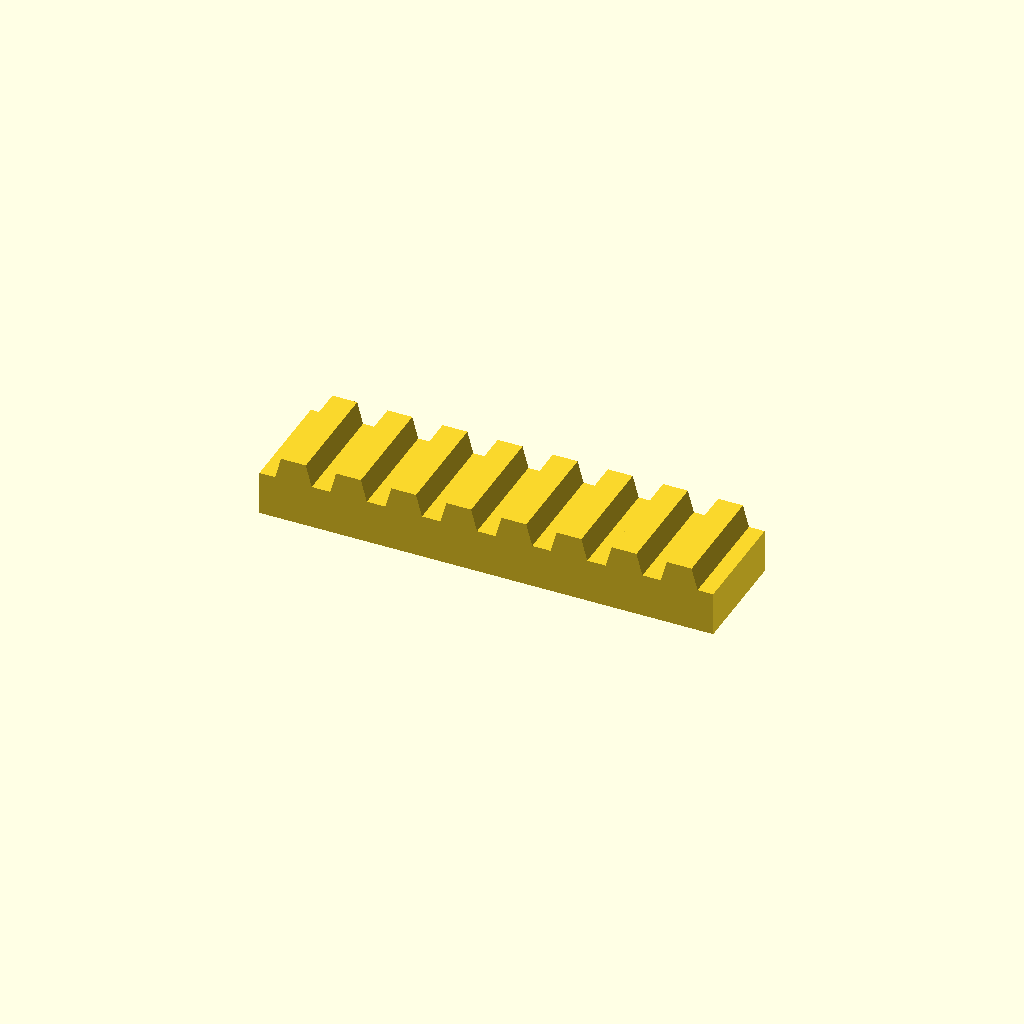
Cell 1: rendered with the file's own defaults.
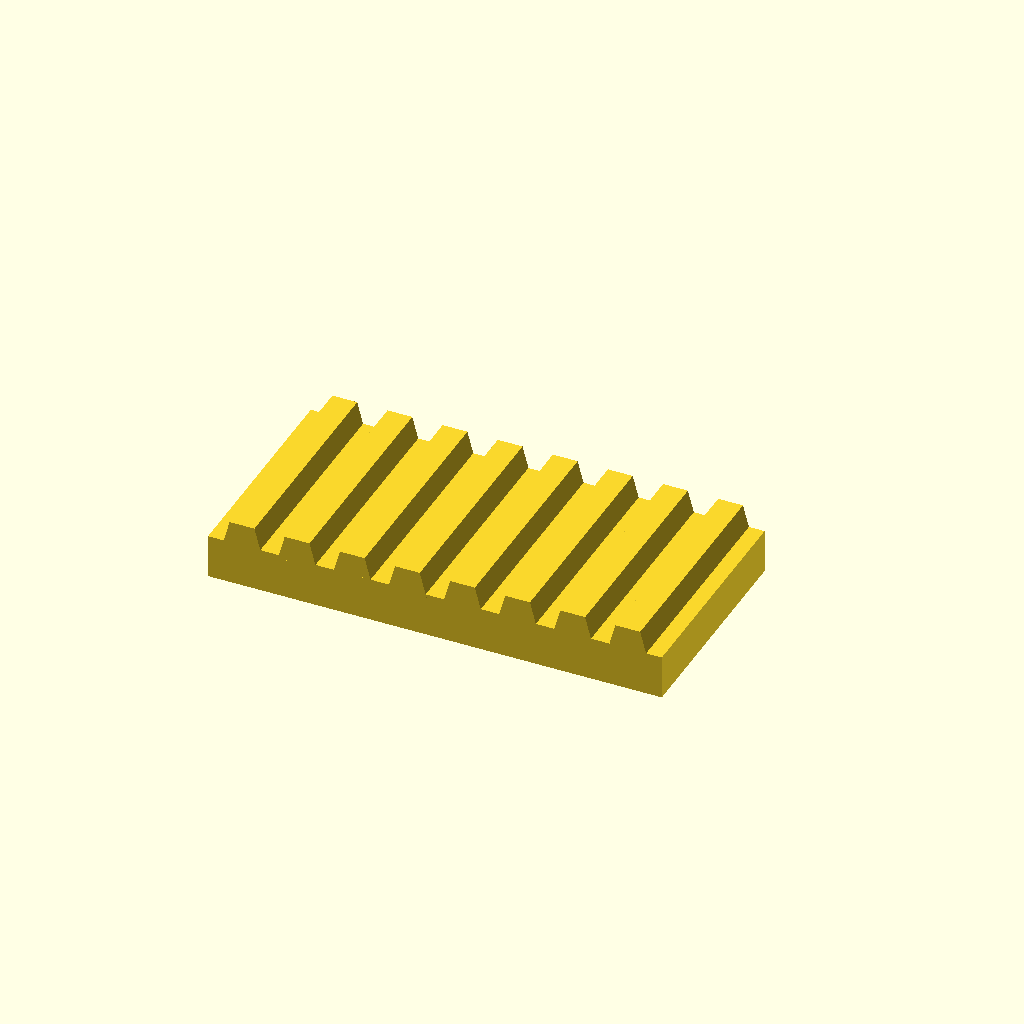
Cell 2: the same model with bar_w = 60.
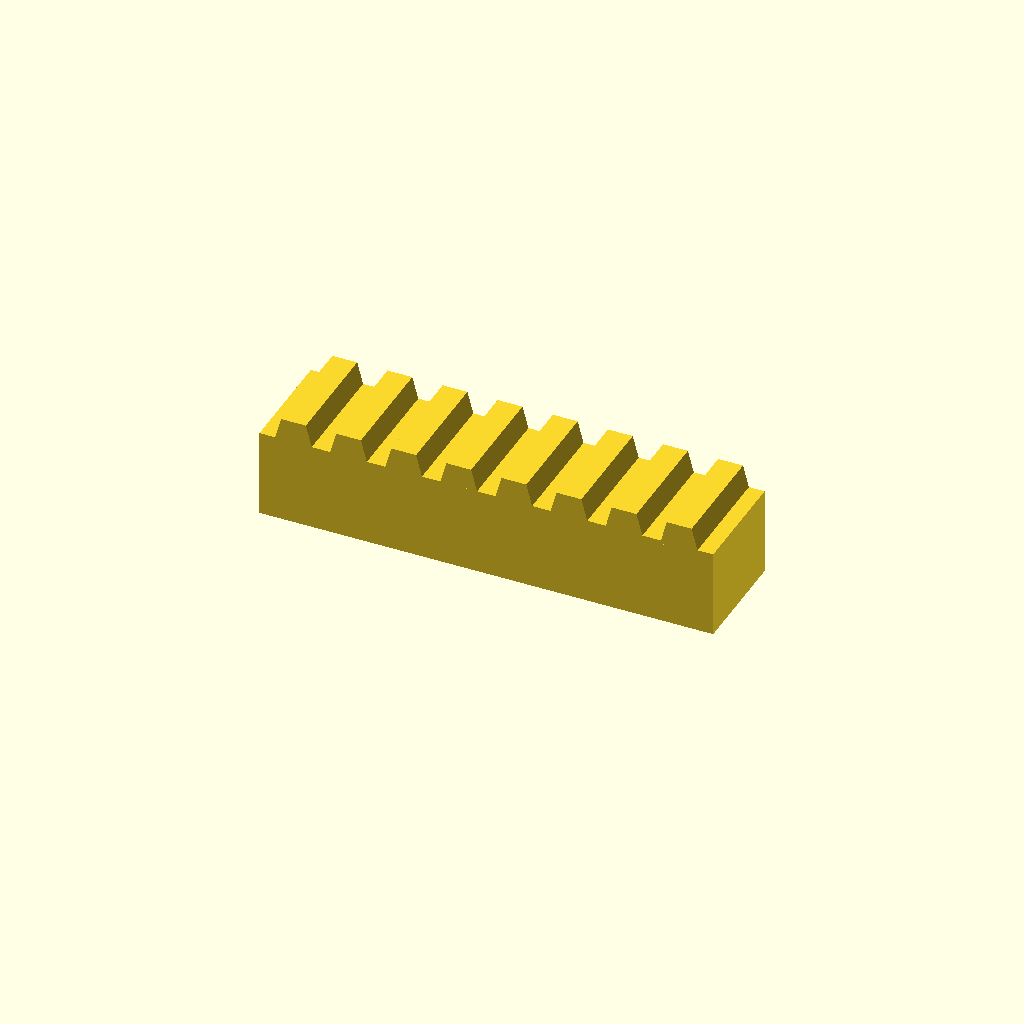
Cell 3: the same model with bar_h = 24.
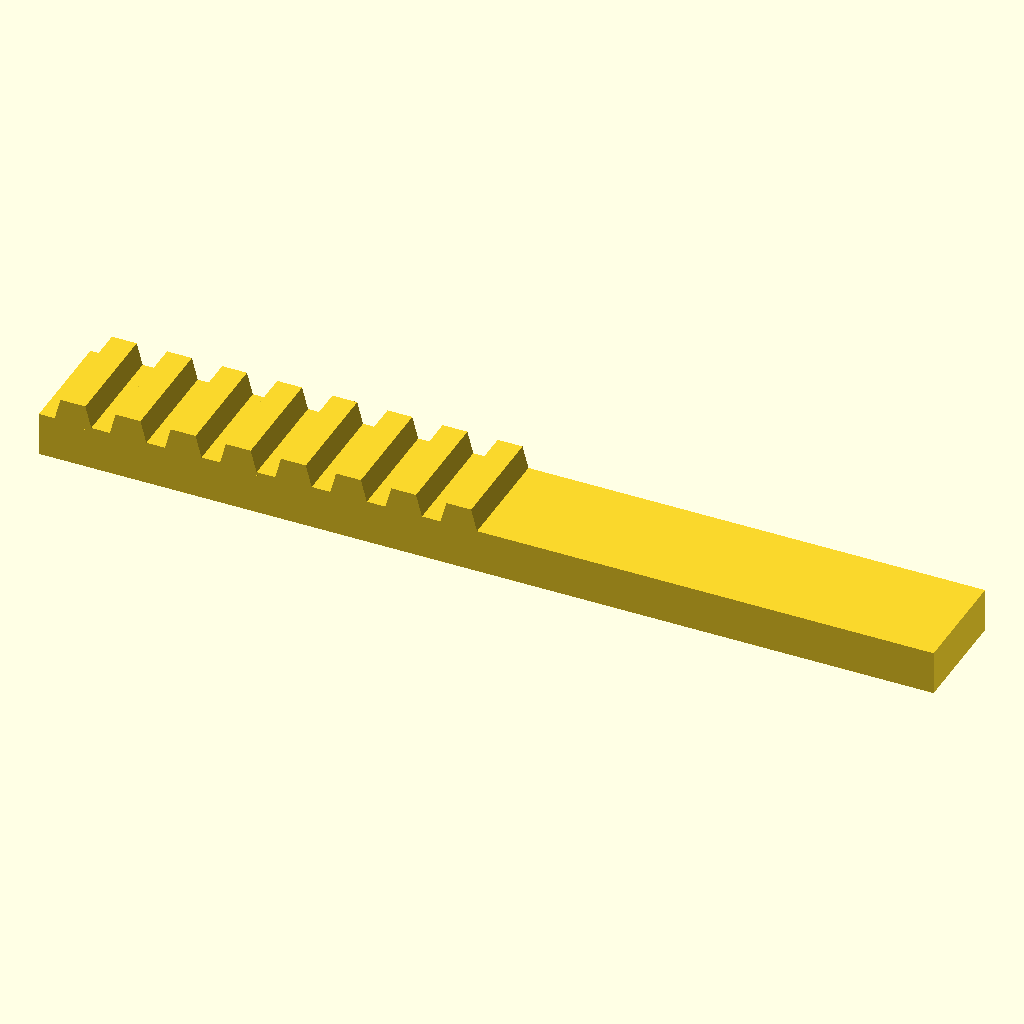
Cell 4: the same model with teeth = 16.
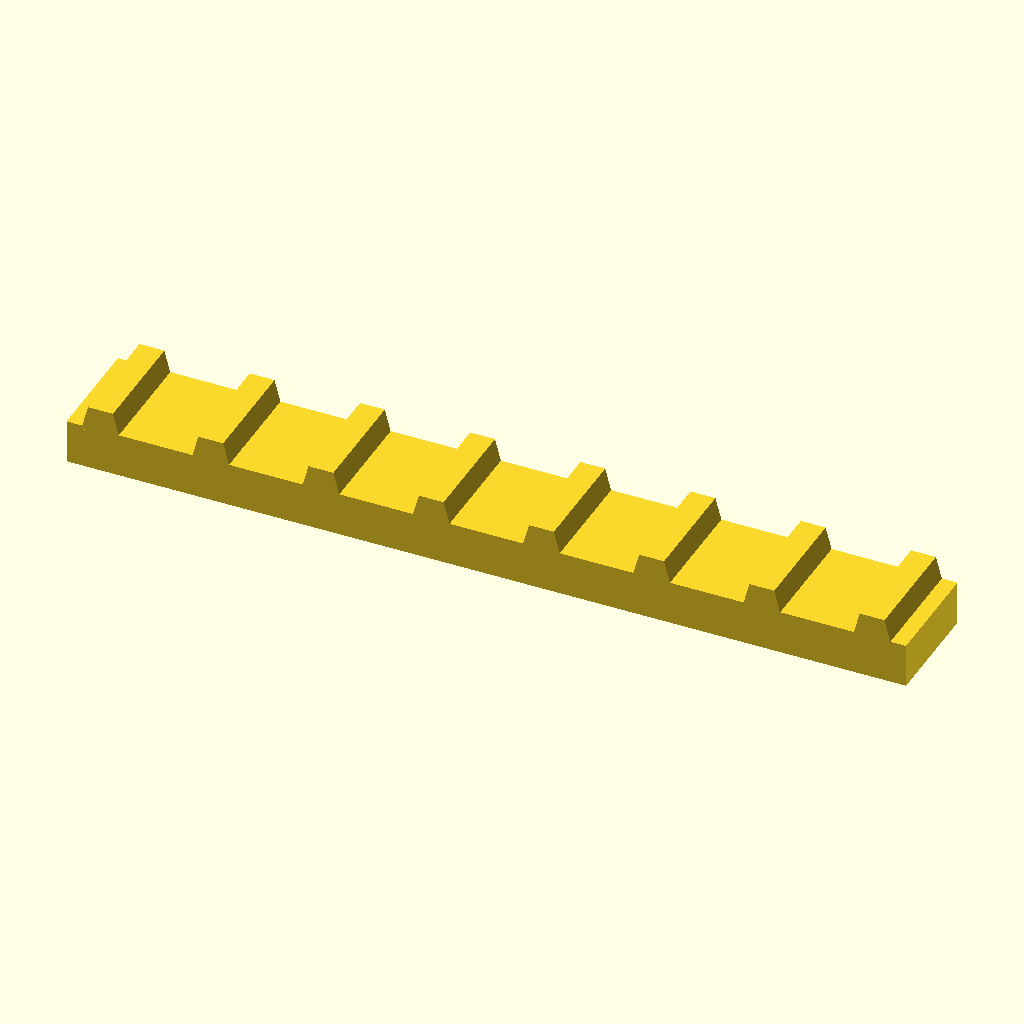
Cell 5: pitch = 30 (everything else at default).
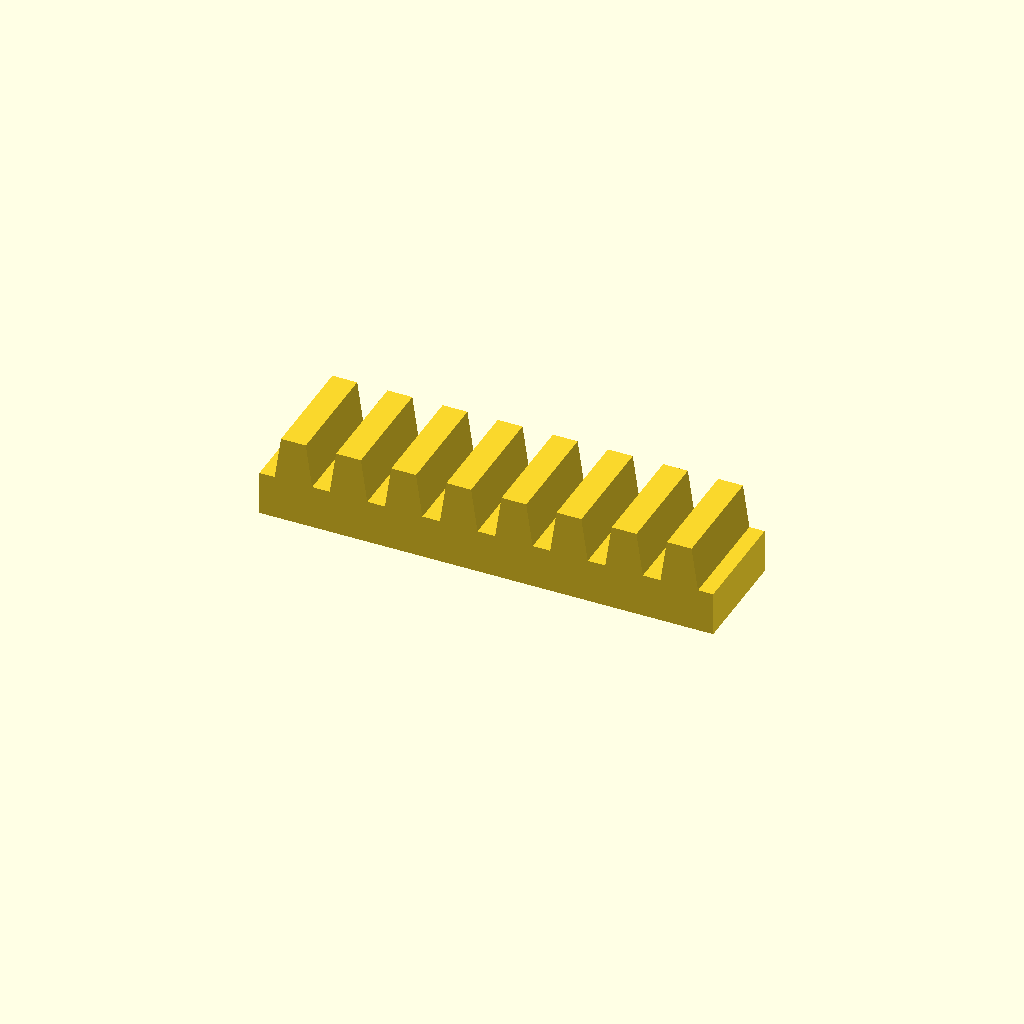
Cell 6 — tooth_h set to 12, the other parameters unchanged.
All cells are drawn from one camera (rotation 55°, 0°, 25°, orthographic, colour scheme Cornfield), so only the parameter changes between them.
The OpenSCAD source (optional_data/data/place1/rackbars/part_0009.scad):
$fn = 32;

// ----------------------------------------------------------------------
// Toothed rack, 8 teeth
// 15 mm pitch, 6 mm teeth
// ----------------------------------------------------------------------

// --- parameters (mm) ---
bar_w = 30;      // bar width (Y)
bar_h = 12;      // bar height (Z)
teeth = 8;       // number of teeth
pitch = 15;      // tooth pitch
tooth_h = 6;     // tooth height above the bar
root_w = 10.5;   // tooth width at the root
crest_w = 6.75;  // tooth width at the crest

// --- derived feature positions (mm) ---
span = (teeth - 1) * pitch;  // = 105   distance between the outer teeth
bar_l = span + root_w + 8;   // = 123.5   bar length: teeth plus 4 mm at each end
tooth_x = -span / 2;         // = -52.5   X of the first tooth
height = bar_h + tooth_h;    // = 18   overall height
feature_centers = [
  [tooth_x + 0 * pitch, -bar_w / 2],
  [tooth_x + 1 * pitch, -bar_w / 2],
  [tooth_x + 2 * pitch, -bar_w / 2],
  [tooth_x + 3 * pitch, -bar_w / 2],
  [tooth_x + 4 * pitch, -bar_w / 2],
  [tooth_x + 5 * pitch, -bar_w / 2],
  [tooth_x + 6 * pitch, -bar_w / 2],
  [tooth_x + 7 * pitch, -bar_w / 2]
];   // tooth centre line, drives the tooth loop

// bar with a rack of teeth, one extruded trapezoium per centre
module rack_tooth() {
  linear_extrude(height = bar_w)
    polygon(points = [
      [0, 0],
      [root_w, 0],
      [root_w / 2 + crest_w / 2, tooth_h + 1],
      [root_w / 2 - crest_w / 2, tooth_h + 1]
    ]);
}

union() {
  translate([-bar_l / 2, -bar_w, 0]) cube([bar_l, bar_w, bar_h]);
  for (centre = feature_centers)
    translate([centre[0] - root_w / 2, 0, bar_h - 1]) rotate([90, 0, 0]) rack_tooth();
}
Parameter table extracted from the source (name, type, default, range or options):
bar_w: number, default 30
bar_h: number, default 12
teeth: number, default 8
pitch: number, default 15
tooth_h: number, default 6
root_w: number, default 10.5
crest_w: number, default 6.75
